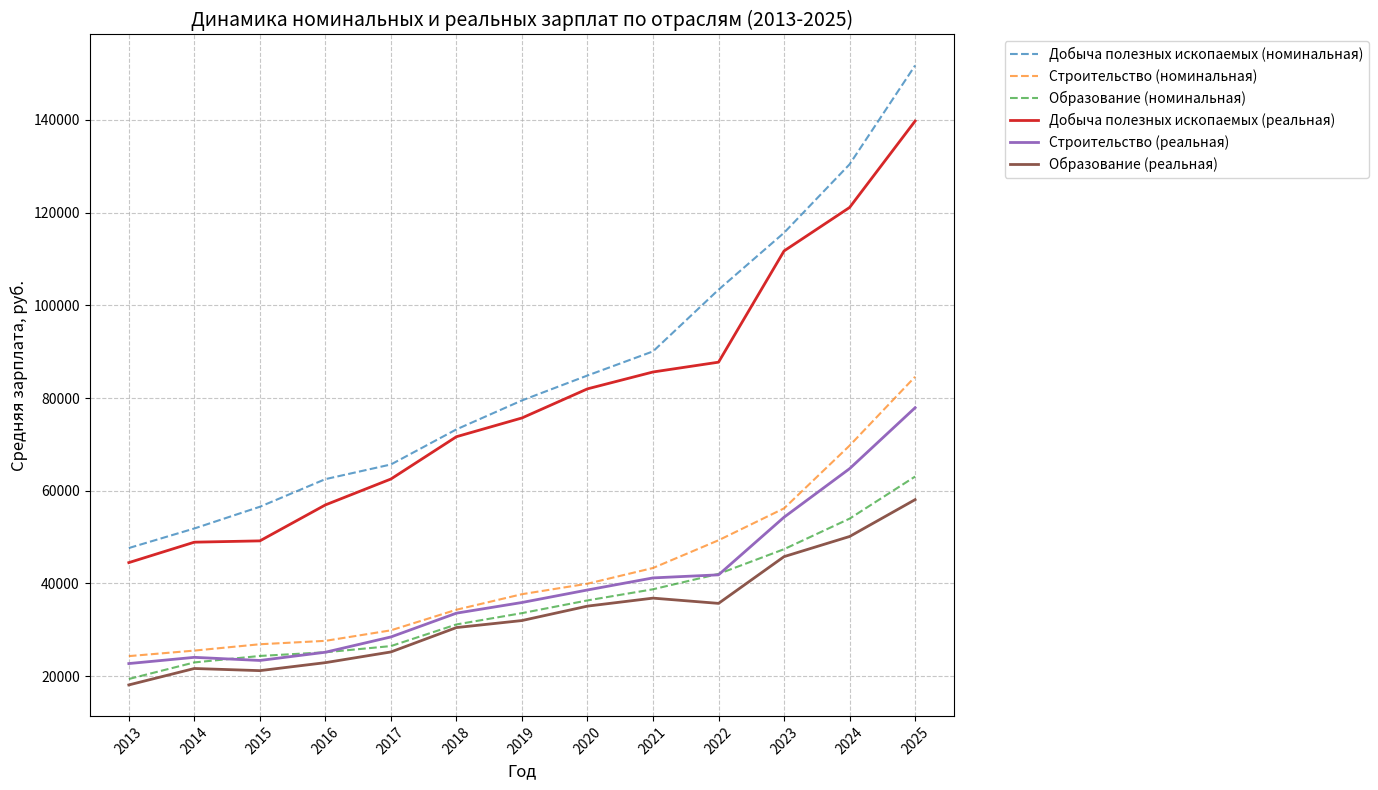
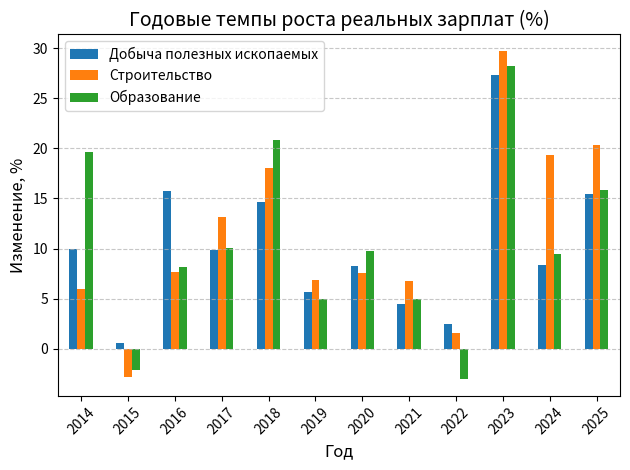

Source code (Python) for these figures, in order:
# -*- coding: utf-8 -*-
import pandas as pd
import matplotlib.pyplot as plt
import numpy as np

data = {
    'Экономическая деятельность': [
        'Добыча полезных ископаемых',
        'Строительство',
        'Образование',
        'Инфляция'
    ],
    '2013': [47629, 24305, 19368, 7.07],
    '2014': [51851, 25498, 22945, 6.05],
    '2015': [56536, 26867, 24342, 14.97],
    '2016': [62498, 27603, 25133, 9.77],
    '2017': [65663, 29872, 26471, 5.02],
    '2018': [73237, 34318, 31141, 2.21],
    '2019': [79484, 37671, 33582, 5.00],
    '2020': [84860, 39934, 36327, 3.51],
    '2021': [90063, 43323, 38730, 5.19],
    '2022': [103380, 49308, 42050, 17.83],
    '2023': [115662, 56191, 47382, 3.51],
    '2024': [130433, 69735, 53974, 7.69],
    '2025': [151764, 84591, 63055, 8.58]
}

df = pd.DataFrame(data)

# Отделяем данные по отраслям
industries = df[df['Экономическая деятельность'].isin([
    'Добыча полезных ископаемых',
    'Строительство',
    'Образование'
])]

# Отделяем данные по инфляции
inflation = df[df['Экономическая деятельность'] == 'Инфляция'].drop('Экономическая деятельность', axis=1).T
inflation.columns = ['Инфляция']

salaries = industries.drop('Экономическая деятельность', axis=1).T
salaries.columns = industries['Экономическая деятельность']

# Пересчет реальных зарплат с учетом инфляции
real_salaries = salaries.copy()
for year in salaries.index:
    inflation_rate = inflation.loc[year, 'Инфляция'] / 100
    real_salaries.loc[year] = salaries.loc[year] / (1 + inflation_rate)

# Визуализация
plt.figure(figsize=(14, 8))

# График номинальных зарплат
for industry in salaries.columns:
    plt.plot(salaries.index, salaries[industry],
             label=f'{industry} (номинальная)',
             linestyle='--', alpha=0.7)

# График реальных зарплат
for industry in real_salaries.columns:
    plt.plot(real_salaries.index, real_salaries[industry],
             label=f'{industry} (реальная)',
             linewidth=2)

plt.title('Динамика номинальных и реальных зарплат по отраслям (2013-2025)', fontsize=14)
plt.xlabel('Год', fontsize=12)
plt.ylabel('Средняя зарплата, руб.', fontsize=12)
plt.legend(fontsize=10, bbox_to_anchor=(1.05, 1), loc='upper left')
plt.grid(True, linestyle='--', alpha=0.7)
plt.xticks(rotation=45)
plt.tight_layout()
plt.show()

#Темпы роста
growth = (real_salaries.pct_change() * 100).dropna()

plt.figure(figsize=(14, 6))
growth.plot(kind='bar')
plt.title('Годовые темпы роста реальных зарплат (%)', fontsize=14)
plt.xlabel('Год', fontsize=12)
plt.ylabel('Изменение, %', fontsize=12)
plt.legend(fontsize=10)
plt.grid(axis='y', linestyle='--', alpha=0.7)
plt.xticks(rotation=45)
plt.tight_layout()
plt.savefig('salary_growth.png', dpi=300, bbox_inches='tight')
plt.show()

# Вывод результатов
print("Средние зарплаты по отраслям (2025 год):")
print(salaries.loc['2025'])

print("\nРеальные зарплаты с учетом инфляции (2025 год):")
print(real_salaries.loc['2025'])

print("\nСреднегодовой рост реальных зарплат:")
print(growth.mean())
print('Во всех отраслях наблюдается рост номинальных зарплат, но:\n1) Наиболее значительный рост в "Добыче полезных ископаемых"\n2) Наименьший рост в "Образовании" и "Строительстве"\nИнфляция и реальные доходы:\n1) В годы высокой инфляции (2015, 2022) реальные зарплаты снижались, так что % изменение (см. на графиках) было отрицательным, особенно для отраслей "Строительство" и "Образование".\n2) В периоды низкой инфляции (2017-2019) реальные зарплаты росли\nТаким образом, видим некоторые отраслевые различия:\n1) Добывающая промышленность демонстрирует наибольшую у')
